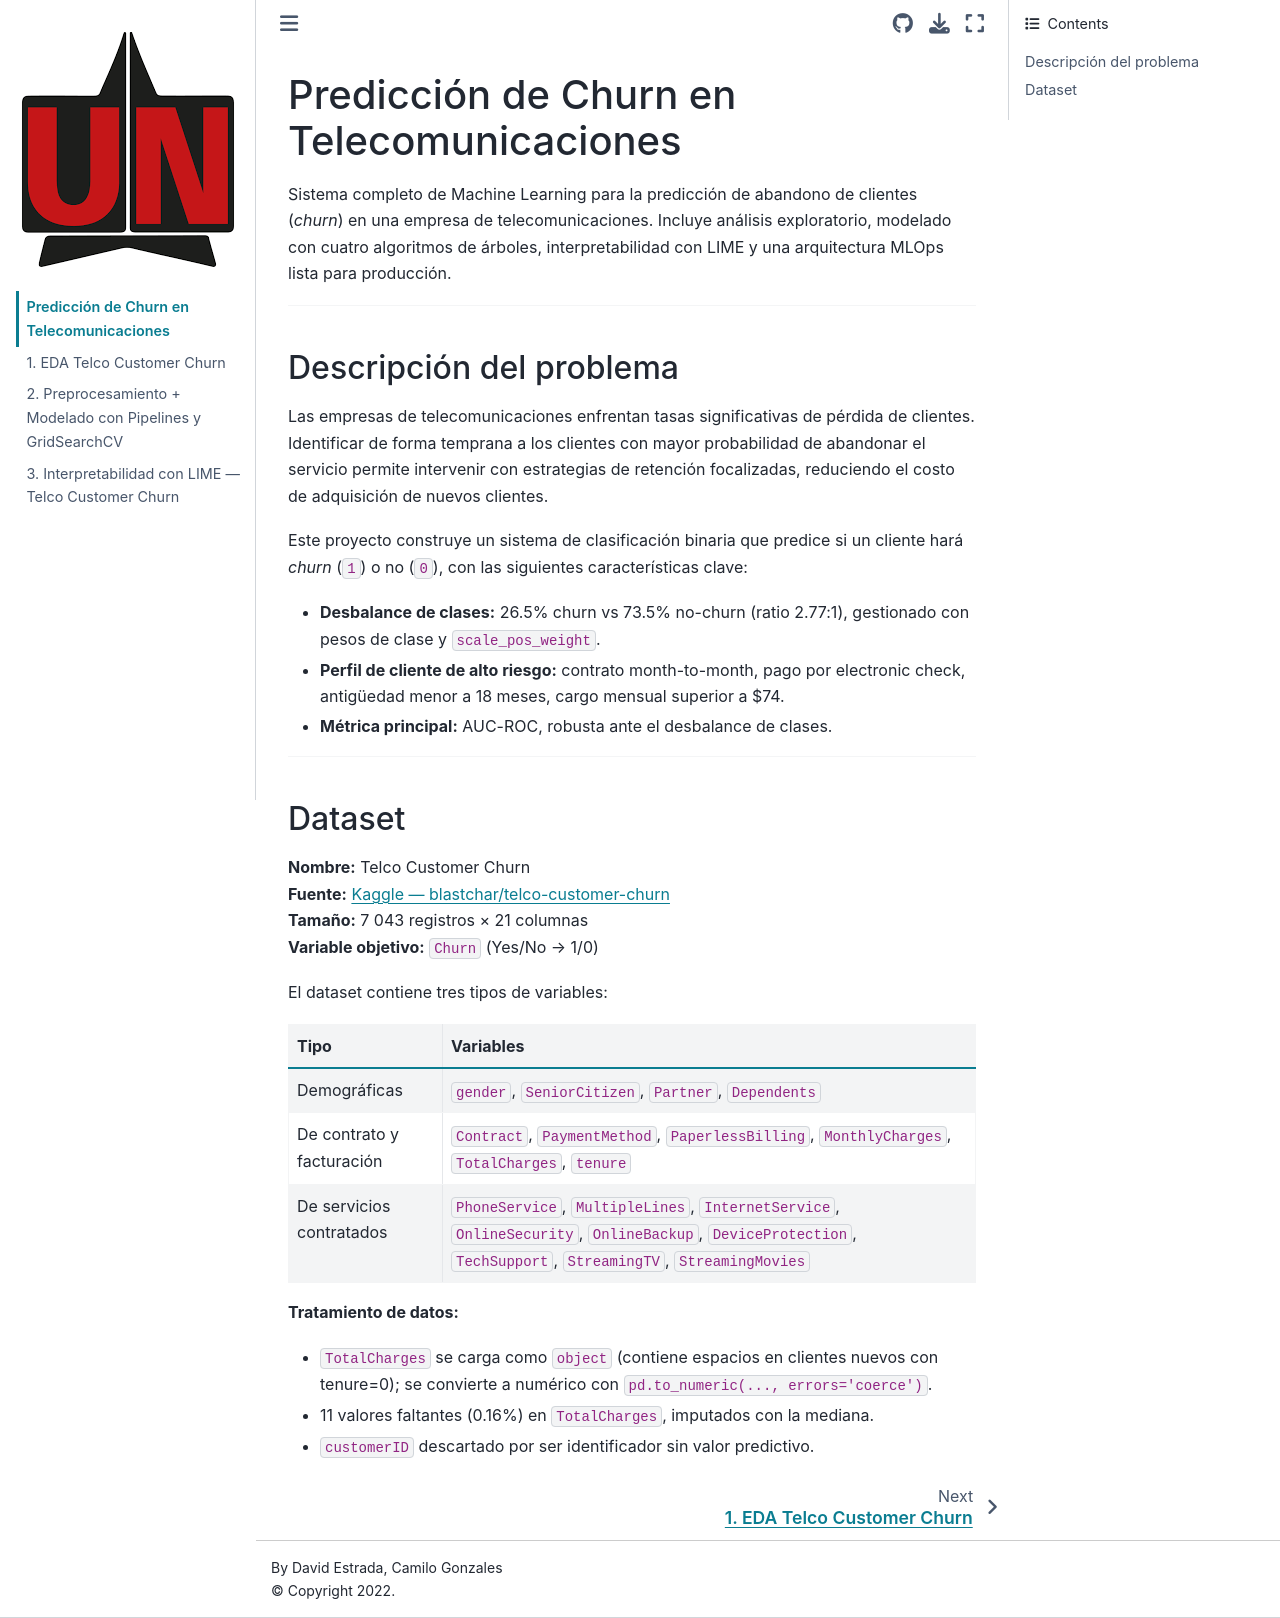

repository: DlyZz/Mini_proyecto_3 · page: intro.html · generator: jekyll

#  Predicción de Churn en Telecomunicaciones

Sistema completo de Machine Learning para la predicción de abandono de clientes (*churn*) en una empresa de telecomunicaciones. Incluye análisis exploratorio, modelado con cuatro algoritmos de árboles, interpretabilidad con LIME y una arquitectura MLOps lista para producción.

---

## Descripción del problema

Las empresas de telecomunicaciones enfrentan tasas significativas de pérdida de clientes. Identificar de forma temprana a los clientes con mayor probabilidad de abandonar el servicio permite intervenir con estrategias de retención focalizadas, reduciendo el costo de adquisición de nuevos clientes.

Este proyecto construye un sistema de clasificación binaria que predice si un cliente hará *churn* (`1`) o no (`0`), con las siguientes características clave:

- **Desbalance de clases:** 26.5% churn vs 73.5% no-churn (ratio 2.77:1), gestionado con pesos de clase y `scale_pos_weight`.
- **Perfil de cliente de alto riesgo:** contrato month-to-month, pago por electronic check, antigüedad menor a 18 meses, cargo mensual superior a $74.
- **Métrica principal:** AUC-ROC, robusta ante el desbalance de clases.

---

## Dataset

**Nombre:** Telco Customer Churn  
**Fuente:** [Kaggle — blastchar/telco-customer-churn](https://www.kaggle.com/blastchar/telco-customer-churn)  
**Tamaño:** 7 043 registros × 21 columnas  
**Variable objetivo:** `Churn` (Yes/No → 1/0)

El dataset contiene tres tipos de variables:

| Tipo | Variables |
|---|---|
| Demográficas | `gender`, `SeniorCitizen`, `Partner`, `Dependents` |
| De contrato y facturación | `Contract`, `PaymentMethod`, `PaperlessBilling`, `MonthlyCharges`, `TotalCharges`, `tenure` |
| De servicios contratados | `PhoneService`, `MultipleLines`, `InternetService`, `OnlineSecurity`, `OnlineBackup`, `DeviceProtection`, `TechSupport`, `StreamingTV`, `StreamingMovies` |

**Tratamiento de datos:**
- `TotalCharges` se carga como `object` (contiene espacios en clientes nuevos con tenure=0); se convierte a numérico con `pd.to_numeric(..., errors='coerce')`.
- 11 valores faltantes (0.16%) en `TotalCharges`, imputados con la mediana.
- `customerID` descartado por ser identificador sin valor predictivo.
